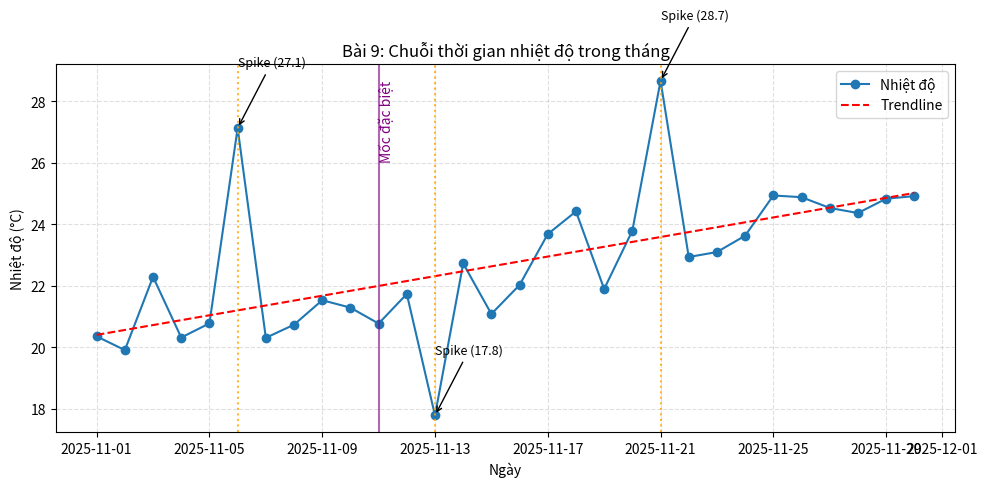

This chart was generated by the following Python code:
import numpy as np
import pandas as pd
import matplotlib.pyplot as plt

np.random.seed(5)
dates = pd.date_range(start="2025-11-01", periods=30, freq='D')
base = np.linspace(20, 25, 30)
noise = np.random.normal(0, 0.8, 30)
series = base + noise

spike_indices = [5, 12, 20]
series[spike_indices] += [5, -4, 6]

df = pd.DataFrame({"date": dates, "temp": series})

fig, ax = plt.subplots(figsize=(10, 5))
ax.plot(df['date'], df['temp'], marker='o', label='Nhiệt độ')
z = np.polyfit(np.arange(len(df)), df['temp'], 1)
trend = np.polyval(z, np.arange(len(df)))
ax.plot(df['date'], trend, color='red', linestyle='--', label='Trendline')
for i in spike_indices:
    ax.axvline(df['date'].iloc[i], color='orange', linestyle=':', alpha=0.8)
    ax.annotate(f"Spike ({df['temp'].iloc[i]:.1f})", xy=(df['date'].iloc[i], df['temp'].iloc[i]),
                xytext=(df['date'].iloc[i], df['temp'].iloc[i]+2),
                arrowprops=dict(arrowstyle='->'), fontsize=9)

special = df['date'].iloc[10]
ax.axvline(special, color='purple', alpha=0.6)
ax.text(special, ax.get_ylim()[1]-0.5, "Mốc đặc biệt",
        rotation=90, va='top', color='purple')

ax.set_title("Bài 9: Chuỗi thời gian nhiệt độ trong tháng")
ax.set_xlabel("Ngày")
ax.set_ylabel("Nhiệt độ (°C)")
ax.legend()
ax.grid(True, linestyle='--', alpha=0.4)
plt.tight_layout()
plt.show()
